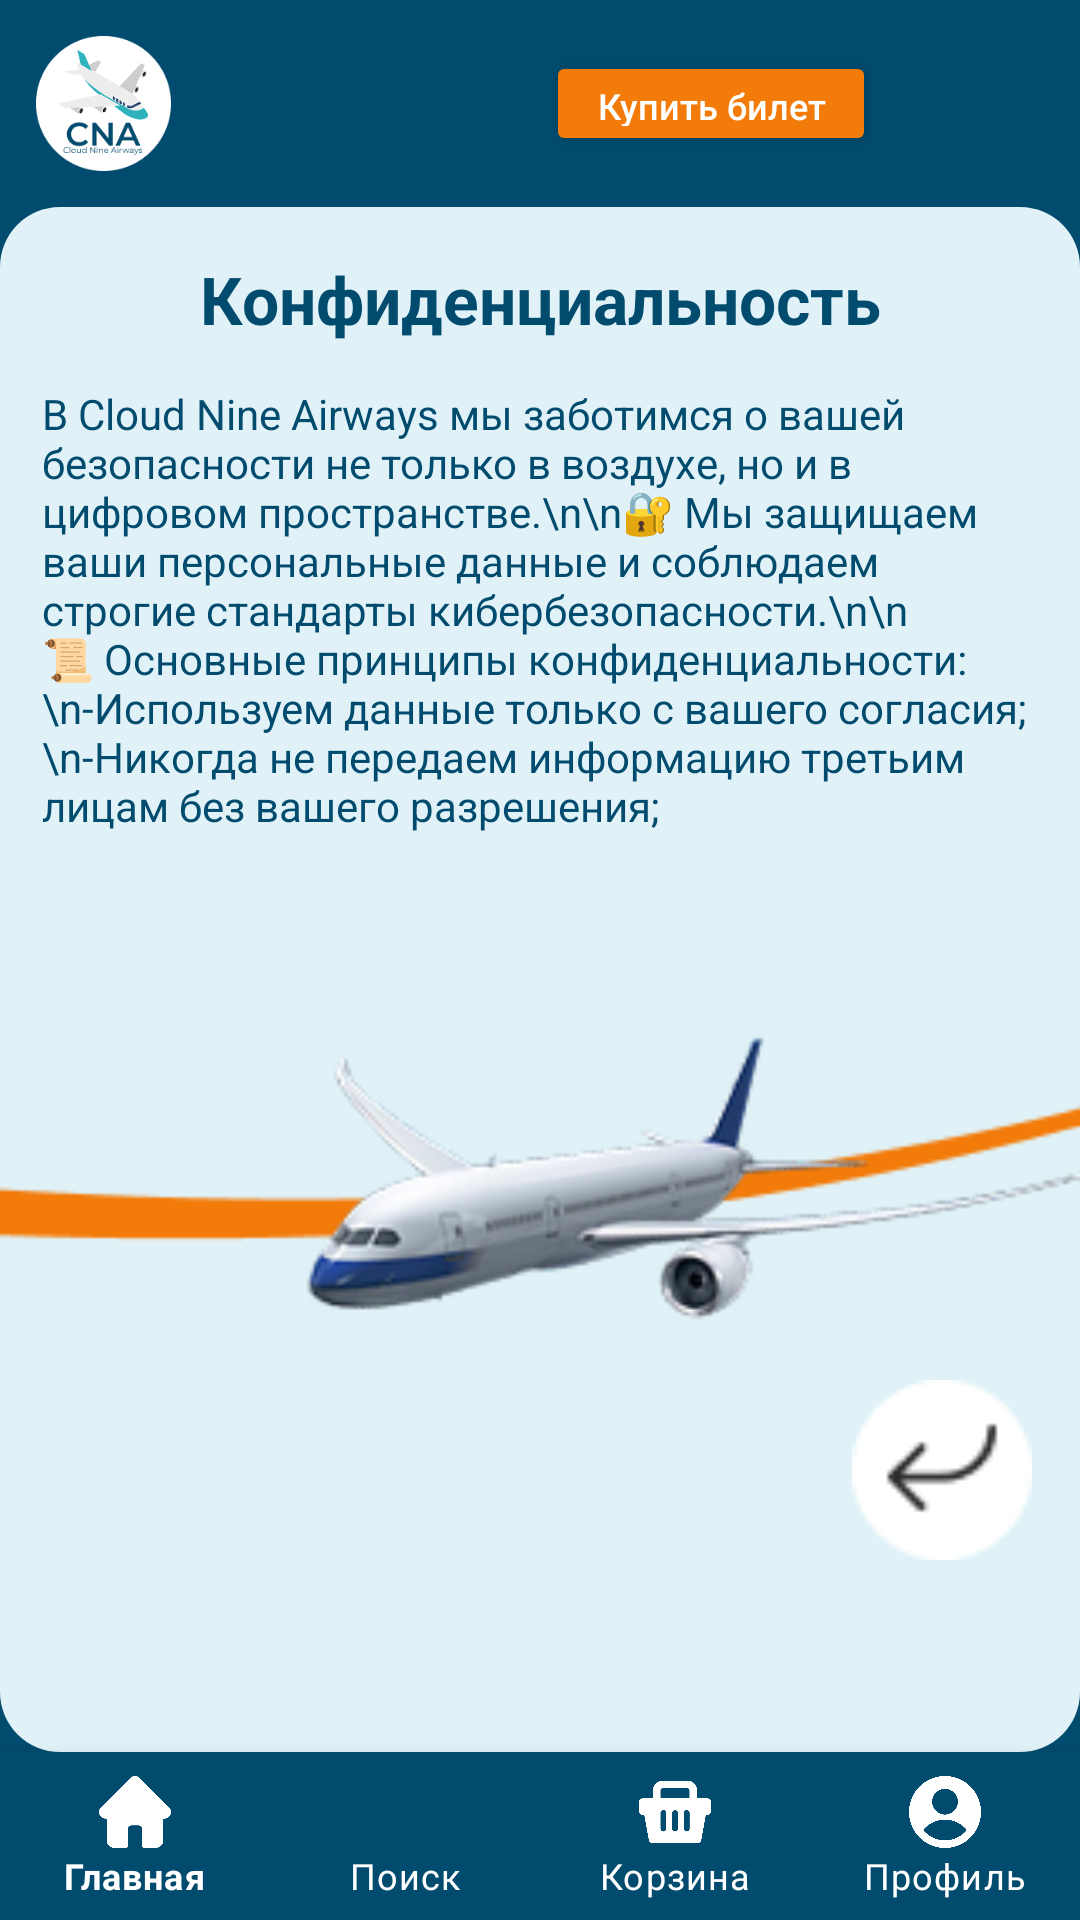

The Android layout XML behind this screen, and the referenced resources:
<!-- AndroidManifest.xml: application theme Theme.CNAirways -->
<!-- res/layout/activity_privacy.xml -->
<?xml version="1.0" encoding="utf-8"?>
<RelativeLayout xmlns:android="http://schemas.android.com/apk/res/android"
    xmlns:app="http://schemas.android.com/apk/res-auto"
    xmlns:tools="http://schemas.android.com/tools"
    android:id="@+id/main"
    android:layout_width="match_parent"
    android:layout_height="match_parent"
    android:background="@color/dark_blue"
    tools:context=".privacy">

    <LinearLayout
        android:id="@+id/topBar"
        android:layout_width="match_parent"
        android:layout_height="wrap_content"
        android:orientation="horizontal"
        android:padding="12dp"
        android:gravity="center_vertical">

        <ImageView
            android:layout_width="45dp"
            android:layout_height="45dp"
            android:src="@drawable/logo"/>

        <Button
            android:id="@+id/buttonticket"
            android:layout_marginLeft="125dp"
            android:layout_width="110dp"
            android:layout_height="35dp"
            android:text="Купить билет"
            android:textAllCaps="false"
            android:backgroundTint="#F37B09"
            android:textColor="#FFF"
            android:textSize="12sp"
            android:paddingStart="8dp"
            android:paddingEnd="8dp"
            android:drawablePadding="6dp"
            app:cornerRadius="5dp"/>

        <ImageView
            android:id="@+id/settings"
            android:layout_width="32dp"
            android:layout_height="32dp"
            android:src="@drawable/settings"
            android:layout_marginStart="20dp"
            android:clickable="true"
            android:focusable="true"/>

        <ImageView
            android:id="@+id/profileverh"
            android:layout_width="32dp"
            android:layout_height="32dp"
            android:src="@drawable/profile"
            android:layout_marginStart="10dp"
            android:clickable="true"
            android:focusable="true"/>
    </LinearLayout>

    <ScrollView
        android:id="@+id/scrollView"
        android:layout_width="match_parent"
        android:layout_height="match_parent"
        android:layout_below="@id/topBar"
        android:layout_above="@id/bottomNavigation"
        android:background="@drawable/rounded_scroll_bg">

        <LinearLayout
            android:layout_width="match_parent"
            android:layout_height="wrap_content"
            android:orientation="vertical">




            <TextView
                android:layout_width="match_parent"
                android:layout_height="wrap_content"
                android:text="Конфиденциальность"
                android:textSize="22sp"
                android:textStyle="bold"
                android:gravity="center"
                android:textColor="@color/dark_blue"
                android:layout_marginTop="16dp" />


            <TextView
                android:layout_width="match_parent"
                android:layout_height="wrap_content"

                android:padding="14dp"
                android:text="В Cloud Nine Airways мы заботимся о вашей безопасности не только в воздухе, но и в цифровом пространстве.\n\n🔐 Мы защищаем ваши персональные данные и соблюдаем строгие стандарты кибербезопасности.\n\n📜 Основные принципы конфиденциальности:\n-Используем данные только с вашего согласия;\n-Никогда не передаем информацию третьим лицам без вашего разрешения;"
                android:textColor="@color/dark_blue"
                android:textIsSelectable="false"
                android:textSize="14sp" />

            <ImageView
                android:layout_width="match_parent"
                android:layout_height="wrap_content"
                android:scaleType="centerCrop"
                android:src="@drawable/airplane" />
        </LinearLayout>
    </ScrollView>
    <ImageView
        android:id="@+id/buttonBack"
        android:layout_width="60dp"
        android:layout_height="60dp"
        android:src="@drawable/backk"
        android:layout_alignParentBottom="true"
        android:layout_marginBottom="120dp"
        android:layout_alignParentEnd="true"
        android:layout_marginEnd="16dp" />
    <com.google.android.material.bottomnavigation.BottomNavigationView
        android:id="@+id/bottomNavigation"
        android:layout_alignParentBottom="true"
        android:layout_width="match_parent"
        android:layout_height="wrap_content"
        app:menu="@menu/bottom_nav_menu"
        app:itemIconTint="@color/nav_icon_color"
        app:itemTextColor="@color/nav_icon_color"
        android:background="@color/dark_blue"
        app:labelVisibilityMode="labeled"
        />
</RelativeLayout>
<!-- resources referenced by this layout -->
<resources>
  <color name="dark_blue">#014B6E</color>
  <color name="nav_icon_color">#FFFFFF</color>
  <!-- drawable airplane: png bitmap (drawable, 18309 bytes) -->
  <!-- drawable backk: png bitmap (drawable, 824 bytes) -->
  <!-- drawable logo: png bitmap (drawable, 9850 bytes) -->
  <!-- drawable profile: png bitmap (drawable, 17017 bytes) -->
  <!-- drawable rounded_scroll_bg (drawable) -->
  <?xml version="1.0" encoding="utf-8"?>
  <shape xmlns:android="http://schemas.android.com/apk/res/android"
      android:shape="rectangle">
      <solid android:color="@color/blue_111" />
      <corners android:radius="20dp" />
  </shape>
  <style name="Theme.CNAirways" parent="Theme.MaterialComponents.DayNight.NoActionBar">
          
  
          <item name="colorPrimary">@color/purple_500</item>
          <item name="colorPrimaryVariant">@color/purple_700</item>
          <item name="colorOnPrimary">@color/white</item>
          
          <item name="colorSecondary">@color/teal_200</item>
          <item name="colorSecondaryVariant">@color/teal_700</item>
          <item name="colorOnSecondary">@color/black</item>
          
          <item name="android:statusBarColor">?attr/colorPrimaryVariant</item>
          
      </style>
  <color name="blue_111">#E0F2F7</color>
  <color name="purple_500">#FF6200EE</color>
  <color name="purple_700">#FF3700B3</color>
  <color name="white">#FFFFFFFF</color>
  <color name="teal_200">#FF03DAC5</color>
  <color name="teal_700">#FF018786</color>
  <color name="black">#FF000000</color>
</resources>
